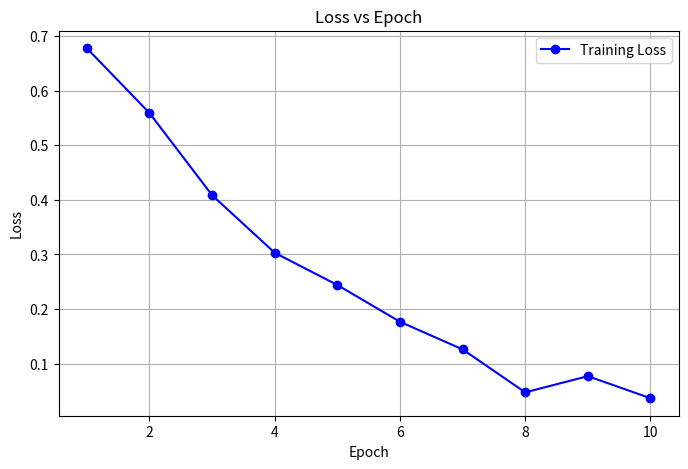
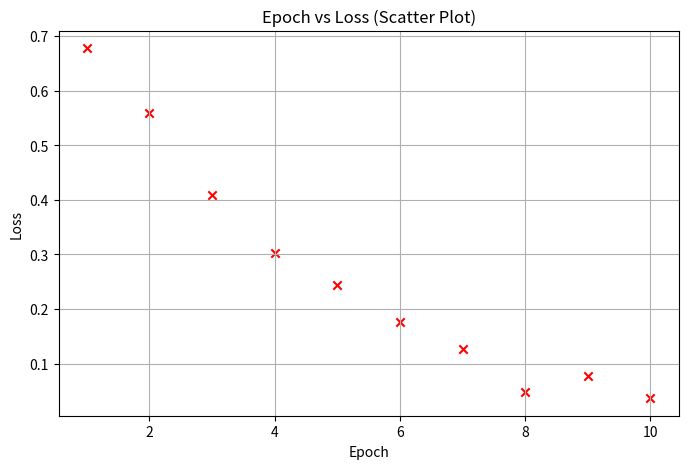
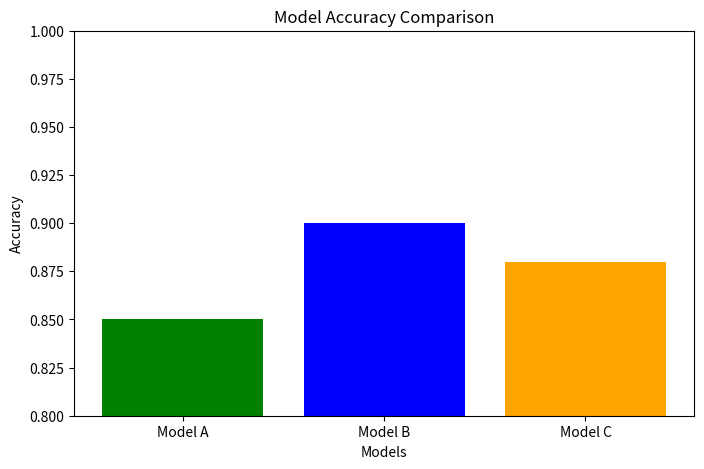

Source code (Python) for these figures, in order:
# Import the required libraries
import numpy as np
import matplotlib.pyplot as plt

# Create the epochs list (1 to 10)
epochs = list(range(1, 11))

# Generate synthetic training loss values using NumPy
# Example: exponential decay with some noise
loss = np.exp(-0.3 * np.array(epochs)) + np.random.normal(0, 0.02, len(epochs))

# ---------------- Line Plot ----------------
plt.figure(figsize=(8, 5))
plt.plot(epochs, loss, marker='o', linestyle='-', color='blue', label='Training Loss')
plt.title("Loss vs Epoch")
plt.xlabel("Epoch")
plt.ylabel("Loss")
plt.grid(True)
plt.legend()
plt.show()

# ---------------- Scatter Plot ----------------
plt.figure(figsize=(8, 5))
plt.scatter(epochs, loss, color='red', marker='x')
plt.title("Epoch vs Loss (Scatter Plot)")
plt.xlabel("Epoch")
plt.ylabel("Loss")
plt.grid(True)
plt.show()

# ---------------- Bar Chart ----------------
models = ["Model A", "Model B", "Model C"]
accuracy = [0.85, 0.90, 0.88]

plt.figure(figsize=(8, 5))
plt.bar(models, accuracy, color=["green", "blue", "orange"])
plt.title("Model Accuracy Comparison")
plt.xlabel("Models")
plt.ylabel("Accuracy")
plt.ylim(0.8, 1.0)  # zoom in for better view
plt.show()
